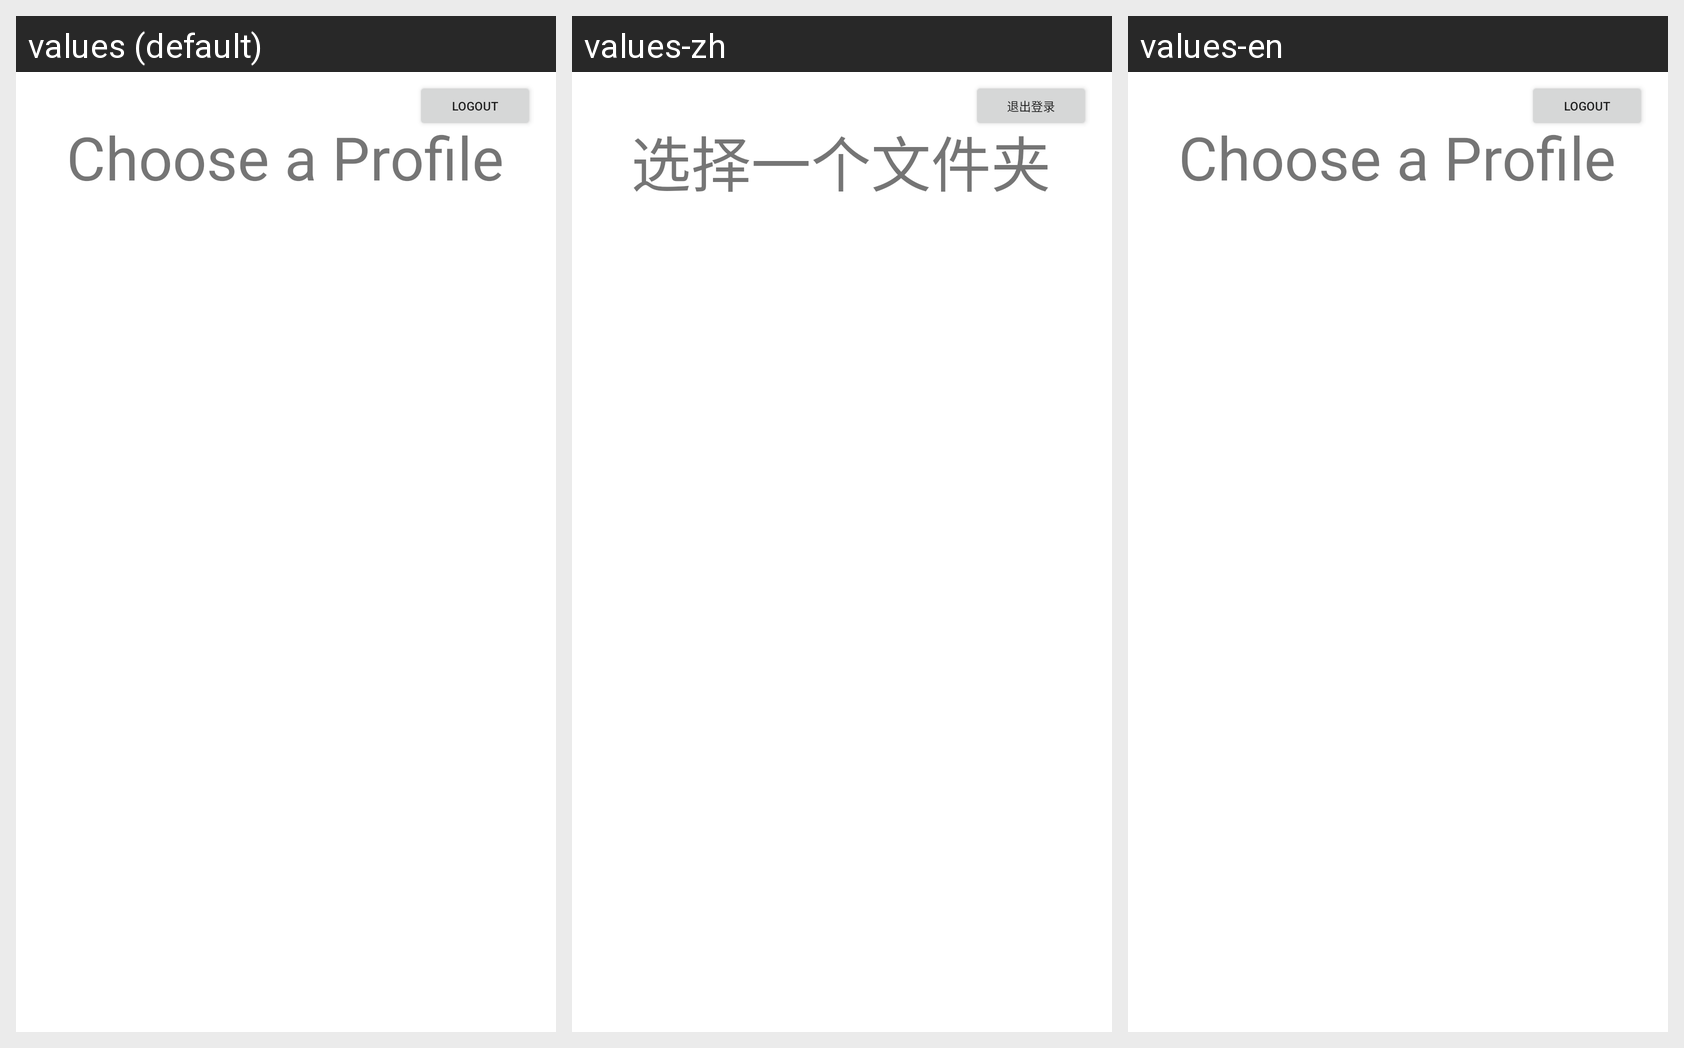

Strings drawn on this Android screen and how each of the app's shown locales translates them:
Android screen res/layout/activity_patient_home.xml rendered under 3 locales, left to right: values (default), values-zh, values-en. Device: Nexus 5 (rendered at 1080×1920; each locale shown at half size, 540×960, under a caption strip naming it); theme Theme.Momento.NoActionBar.
Strings drawn on this screen, with the default value and each locale's value (text and hints the layout hard-codes, and strings that could not be matched under every locale, appear in the picture but are not listed):

Choose_a_Profile
  values: Choose a Profile
  values-zh: 选择一个文件夹
  values-en: Choose a Profile

logout
  values: Logout
  values-zh: 退出登录
  values-en: Logout
